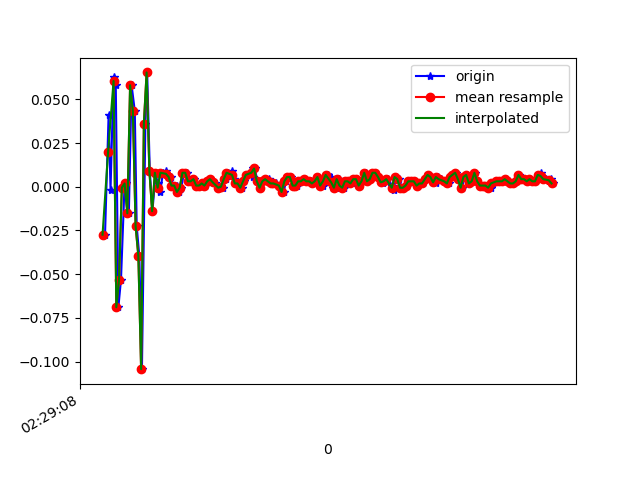

Data behind this chart, as committed beside it:
1617762548558, 458185257936912, -0.027408171, -0.093384564, -0.00601165
1617762548584, 458185276976352, 0.04101, 0.06788, -0.001125
1617762548598, 458185295990992, -0.001752, -0.07384, 0.01109
1617762548620, 458185315030416, 0.063, 0.1058, -0.01823
1617762548636, 458185334045056, 0.05811, -0.2962, 0.03675
1617762548655, 458185353091696, -0.06895, 0.162, -0.03655
1617762548674, 458185372131808, -0.05306, 0.1033, 0.01842
1617762548699, 458185391147152, -5.3010974E-4, -0.13, -0.01212
1617762548712, 458185410187280, 0.001913, 0.1033, -0.002346
1617762548731, 458185429202608, -0.01519, -0.07628, 0.01476
1617762548751, 458185448242736, 0.05811, 0.05444, -0.01945
1617762548774, 458185467291088, 0.04345, -0.09216, 0.03675
1617762548788, 458185486306928, -0.02252, -0.03596, -0.02189
1617762548807, 458185505347600, -0.03963, 0.1668, 0.007427
1617762548826, 458185524363472, -0.1044, -0.06406, 0.004984
1617762548851, 458185543404112, 0.03612, 0.0911, -0.028
1617762548864, 458185562422288, 0.06544, -0.08239, 0.02698
1617762548883, 458185581463056, 0.009244, -0.196, -0.002346
1617762548902, 458185600503824, -0.01397, -0.07995, -0.03045
1617762548926, 458185619519824, 0.008022, -0.05918, -0.006012
1617762548940, 458185638560592, 0.001913, -0.00542, 9.7E-5
1617762548959, 458185657584976, -0.002974, -0.00542, -0.001125
1617762548978, 458185676626128, 0.008022, -0.006642, 9.7E-5
1617762549000, 458185695642448, 0.009244, -5.330797E-4, -0.002346
1617762549016, 458185714683600, 0.005579, 6.886502E-4, 0.001319
1617762549035, 458185733724752, 0.005579, 6.886502E-4, 0.001319
1617762549056, 458185752746128, 6.916197E-4, 0.00191, -0.001125
1617762549079, 458185771787472, 6.916197E-4, -0.001755, 9.7E-5
1617762549093, 458185790803984, -0.002974, -0.002977, 0.001319
1617762549112, 458185809845328, -5.3010974E-4, -0.001755, -0.002346
1617762549131, 458185828861840, 0.008022, 6.886502E-4, -0.003568
1617762549155, 458185847903184, 0.008022, 0.003132, -0.002346
1617762549169, 458185866857872, 0.003135, 0.00191, 9.7E-5
1617762549188, 458185885871632, 0.003135, 0.00191, -0.001125
1617762549207, 458185904910160, 0.004357, -5.330797E-4, -0.001125
1617762549232, 458185923948688, 6.916197E-4, 6.886502E-4, 9.7E-5
1617762549245, 458185942962384, 6.916197E-4, 6.886502E-4, 9.7E-5
1617762549264, 458185962033104, 0.001913, -5.330797E-4, 9.7E-5
1617762549283, 458185981072592, 6.916197E-4, -5.330797E-4, 9.7E-5
1617762549305, 458186000087248, 0.003135, -0.001755, 0.001319
1617762549321, 458186019126672, 0.004357, -5.330797E-4, 0.001319
1617762549340, 458186038141392, 0.003135, -5.330797E-4, 0.001319
1617762549359, 458186057190736, 0.001913, -0.001755, 0.00254
1617762549380, 458186076230480, -5.3010974E-4, -0.004198, 0.001319
1617762549401, 458186095245392, 6.916197E-4, -0.002977, -0.002346
1617762549416, 458186114285072, -5.3010974E-4, -5.330797E-4, -0.002346
1617762549435, 458186133324816, 0.004357, -5.330797E-4, -0.001125
1617762549454, 458186152357520, 0.008022, 6.886502E-4, -0.002346
1617762549480, 458186171397712, 0.009244, -5.330797E-4, -0.001125
1617762549492, 458186190413072, 0.004357, -0.001755, -0.002346
1617762549511, 458186209453200, 0.001913, -0.001755, -0.001125
1617762549530, 458186228468624, 0.001913, -5.330797E-4, -0.002346
1617762549555, 458186247508752, -5.3010974E-4, 6.886502E-4, -0.003568
1617762549569, 458186266688930, 0.003135, -0.001755, -0.002346
1617762549587, 458186285704482, 0.0068, -0.001755, -0.002346
1617762549633, 458186304744866, 0.005579, -0.001755, -0.002346
1617762549635, 458186323785378, 0.01047, -5.330797E-4, 9.7E-5
1617762549646, 458186342800930, 0.01047, 0.003132, 0.001319
1617762549664, 458186361842850, 0.003135, 0.00191, 0.001319
1617762549683, 458186380883234, -5.3010974E-4, -0.002977, 0.00254
1617762549702, 458186399898914, 0.003135, -0.002977, 9.7E-5
... 111 more rows
